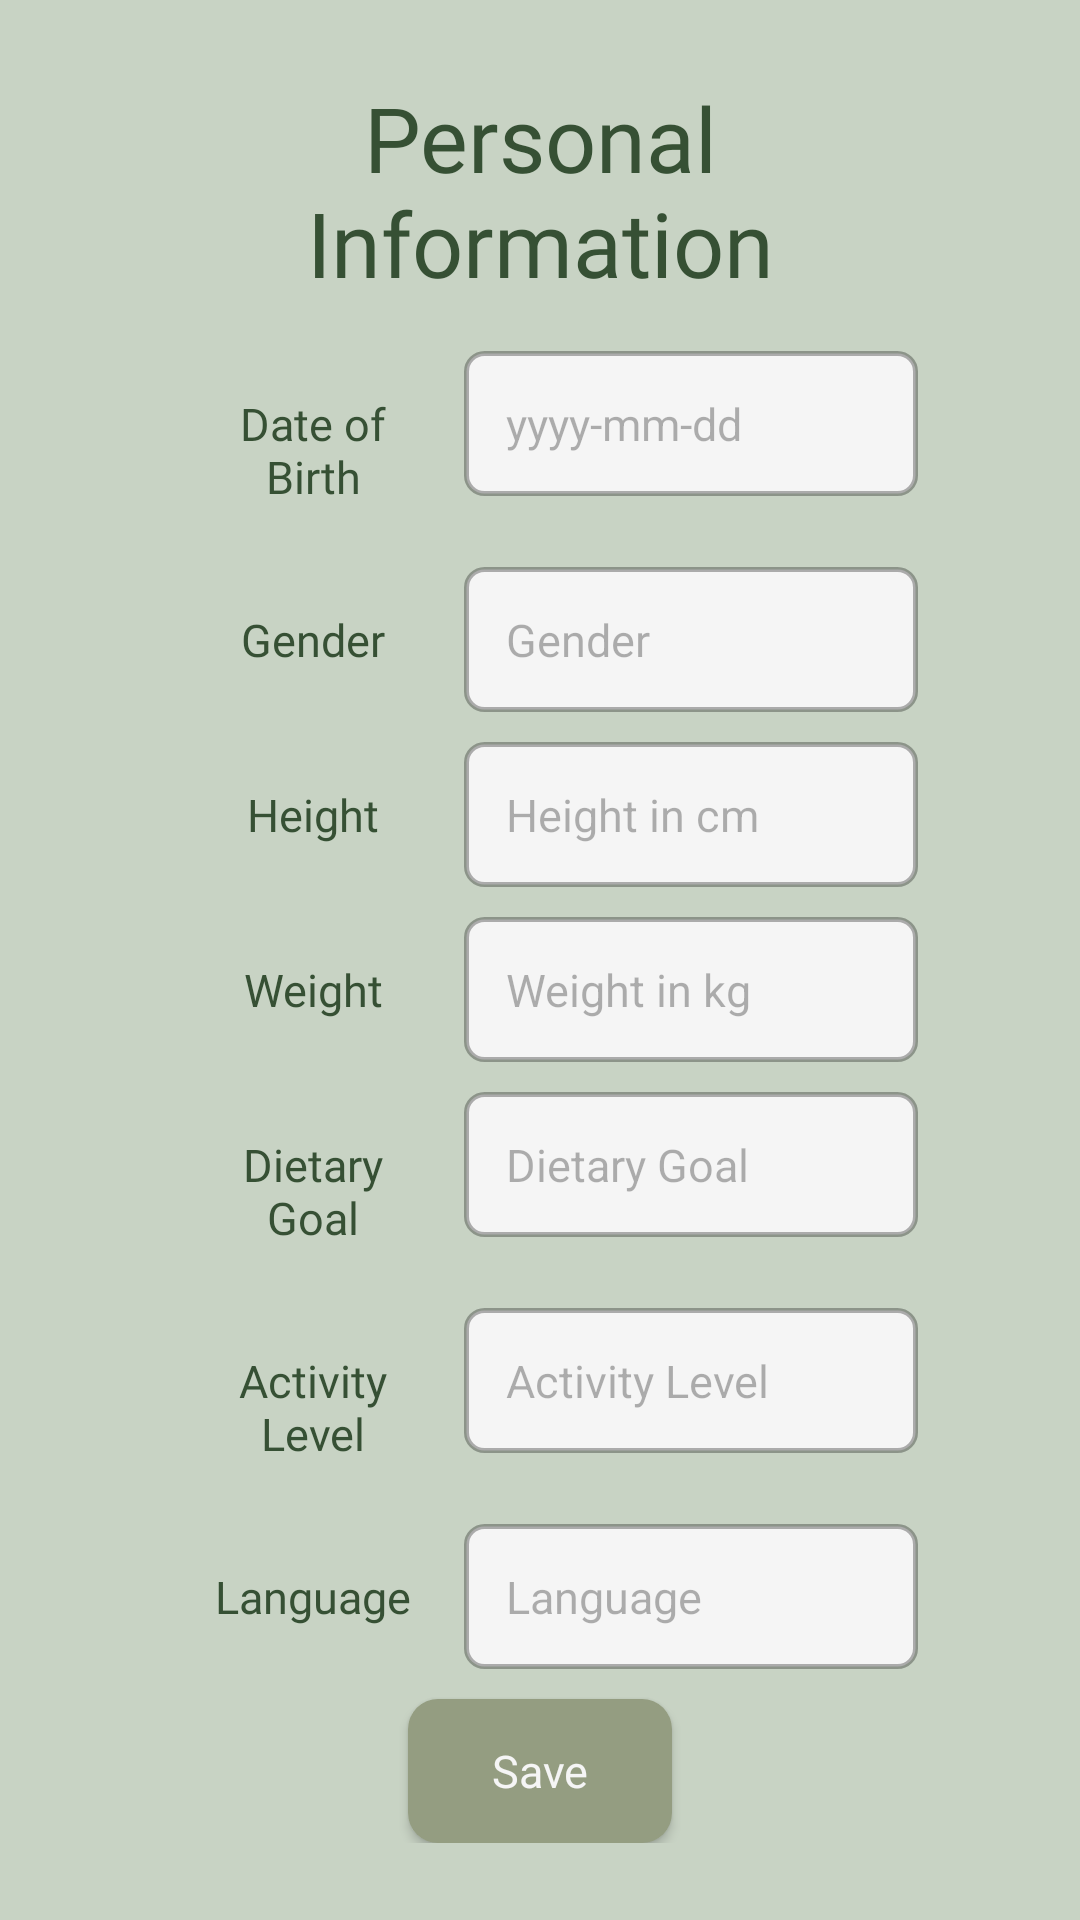

Produce the Android XML layout that renders to this screen, including the resource entries it uses.
<!-- AndroidManifest.xml: fallback theme Theme.MaterialComponents.DayNight.NoActionBar -->
<!-- res/layout/activity_sign_upwith_oauth.xml -->
<?xml version="1.0" encoding="utf-8"?>
<androidx.constraintlayout.widget.ConstraintLayout xmlns:android="http://schemas.android.com/apk/res/android"
    xmlns:app="http://schemas.android.com/apk/res-auto"
    xmlns:tools="http://schemas.android.com/tools"
    android:id="@+id/main"
    android:layout_width="match_parent"
    android:layout_height="match_parent"
    android:background="@color/background"
    tools:context=".SignUp">
    <LinearLayout
        android:layout_width="0dp"
        android:layout_height="wrap_content"
        android:layout_centerInParent="true"
        app:layout_constraintWidth_percent="0.7"
        android:gravity="center"
        android:orientation="vertical"
        app:layout_constraintTop_toTopOf="parent"
        app:layout_constraintBottom_toBottomOf="parent"
        app:layout_constraintStart_toStartOf="parent"
        app:layout_constraintEnd_toEndOf="parent">

        <TextView
            android:id="@+id/textView"
            android:layout_width="wrap_content"
            android:layout_height="wrap_content"
            android:layout_marginBottom="16dp"
            android:fontFamily="@font/lemon"
            android:gravity="center_horizontal"
            android:text="@string/signup_oauth_title"
            android:textColor="@color/greenText"
            android:textSize="30sp" />

        <LinearLayout
            android:layout_width="match_parent"
            android:layout_height="wrap_content"
            android:orientation="horizontal"
            android:layout_marginBottom="10dp">
            <TextView
                android:layout_width="0dp"
                android:layout_height="wrap_content"
                android:layout_weight="2"
                android:gravity="center"
                android:padding="12dp"
                android:textSize="15sp"
                android:textColor="@color/greenText"
                android:fontFamily="@font/itim"
                android:text="@string/dob"/>
            <EditText
                android:id="@+id/dob"
                android:layout_width="0dp"
                android:layout_height="wrap_content"
                android:layout_weight="3"
                android:padding="14dp"
                android:inputType="none"
                android:background="@drawable/text_view_container"
                android:hint="@string/date_format"
                android:textColor="@color/greenText"
                android:textColorHint="@color/grayTextInTextView"
                android:textSize="15sp"
                android:focusable="false"
                android:clickable="true" />

        </LinearLayout>
        <LinearLayout
            android:layout_width="match_parent"
            android:layout_height="wrap_content"
            android:orientation="horizontal"
            android:layout_marginBottom="10dp">
            <TextView
                android:layout_width="0dp"
                android:layout_height="wrap_content"
                android:layout_weight="2"
                android:gravity="center"
                android:padding="12dp"
                android:textSize="15sp"
                android:textColor="@color/greenText"
                android:fontFamily="@font/itim"
                android:text="@string/gender"/>

            <AutoCompleteTextView
                android:id="@+id/gender_dropdown"
                android:layout_width="0dp"
                android:layout_weight="3"
                android:layout_height="wrap_content"
                android:inputType="none"
                android:hint="@string/gender"
                android:textColorHint="@color/grayTextInTextView"
                android:textSize="15sp"
                android:textColor="@color/greenText"
                android:padding="14dp"
                android:background="@drawable/text_view_container"/>
        </LinearLayout>
        <LinearLayout
            android:layout_width="match_parent"
            android:layout_height="wrap_content"
            android:orientation="horizontal"
            android:layout_marginBottom="10dp">
            <TextView
                android:layout_width="0dp"
                android:layout_height="wrap_content"
                android:layout_weight="2"
                android:gravity="center"
                android:padding="12dp"
                android:textSize="15sp"
                android:textColor="@color/greenText"
                android:fontFamily="@font/itim"
                android:text="@string/height"/>
            <EditText
                android:id="@+id/height"
                android:layout_width="0dp"
                android:layout_height="wrap_content"
                android:layout_weight="3"
                android:padding="14dp"
                android:background="@drawable/text_view_container"
                android:hint="@string/height_hint"
                android:textColor="@color/greenText"
                android:textColorHint="@color/grayTextInTextView"
                android:textSize="15sp"
                android:inputType="number"/>

        </LinearLayout>
        <LinearLayout
            android:layout_width="match_parent"
            android:layout_height="wrap_content"
            android:orientation="horizontal"
            android:layout_marginBottom="10dp">
            <TextView
                android:layout_width="0dp"
                android:layout_height="wrap_content"
                android:layout_weight="2"
                android:gravity="center"
                android:padding="12dp"
                android:textSize="15sp"
                android:textColor="@color/greenText"
                android:fontFamily="@font/itim"
                android:text="@string/weight"/>
            <EditText
                android:id="@+id/weight"
                android:layout_width="0dp"
                android:layout_height="wrap_content"
                android:layout_weight="3"
                android:padding="14dp"
                android:background="@drawable/text_view_container"
                android:hint="@string/weight_hint"
                android:textColor="@color/greenText"
                android:textColorHint="@color/grayTextInTextView"
                android:textSize="15sp"
                android:inputType="number"/>

        </LinearLayout>
        <LinearLayout
            android:layout_width="match_parent"
            android:layout_height="wrap_content"
            android:orientation="horizontal"
            android:layout_marginBottom="10dp">
            <TextView
                android:layout_width="0dp"
                android:layout_height="wrap_content"
                android:layout_weight="2"
                android:gravity="center"
                android:padding="12dp"
                android:textSize="15sp"
                android:textColor="@color/greenText"
                android:fontFamily="@font/itim"
                android:text="@string/diet_goal"/>

            <AutoCompleteTextView
                android:id="@+id/diet_goal_dropdown"
                android:layout_width="0dp"
                android:layout_weight="3"
                android:layout_height="wrap_content"
                android:inputType="none"
                android:hint="@string/diet_goal"
                android:textColorHint="@color/grayTextInTextView"
                android:textSize="15sp"
                android:textColor="@color/greenText"
                android:padding="14dp"
                android:background="@drawable/text_view_container"/>
        </LinearLayout>

        <LinearLayout
            android:layout_width="match_parent"
            android:layout_height="wrap_content"
            android:orientation="horizontal"
            android:layout_marginBottom="10dp">
            <TextView
                android:layout_width="0dp"
                android:layout_height="wrap_content"
                android:layout_weight="2"
                android:gravity="center"
                android:padding="12dp"
                android:textSize="15sp"
                android:textColor="@color/greenText"
                android:fontFamily="@font/itim"
                android:text="@string/activity_level" />

            <AutoCompleteTextView
                android:id="@+id/activity_level_dropdown"
                android:layout_width="0dp"
                android:layout_weight="3"
                android:layout_height="wrap_content"
                android:inputType="none"
                android:hint="@string/activity_level"
                android:textColorHint="@color/grayTextInTextView"
                android:textSize="15sp"
                android:textColor="@color/greenText"
                android:padding="14dp"
                android:background="@drawable/text_view_container"/>
        </LinearLayout>

        <LinearLayout
            android:layout_width="match_parent"
            android:layout_height="wrap_content"
            android:orientation="horizontal"
            android:layout_marginBottom="10dp">
            <TextView
                android:layout_width="0dp"
                android:layout_height="wrap_content"
                android:layout_weight="2"
                android:gravity="center"
                android:padding="12dp"
                android:textSize="15sp"
                android:textColor="@color/greenText"
                android:fontFamily="@font/itim"
                android:text="@string/language"/>

            <AutoCompleteTextView
                android:id="@+id/language_dropdown"
                android:layout_width="0dp"
                android:layout_weight="3"
                android:layout_height="wrap_content"
                android:inputType="none"
                android:hint="@string/language"
                android:textColorHint="@color/grayTextInTextView"
                android:textSize="15sp"
                android:textColor="@color/greenText"
                android:padding="14dp"
                android:background="@drawable/text_view_container"/>
        </LinearLayout>

        <Button
            android:id="@+id/save_button"
            android:layout_width="wrap_content"
            android:layout_height="wrap_content"
            android:text="@string/save"
            android:background="@drawable/button"
            android:textColor="@color/grayText"
            android:fontFamily="@font/itim"
            android:textSize="15sp"
            android:gravity="center"
            android:textAllCaps="false"
            />



    </LinearLayout>

</androidx.constraintlayout.widget.ConstraintLayout>
<!-- resources referenced by this layout -->
<resources>
  <color name="background">#C8D3C4</color>
  <color name="grayText">#F5F5F5</color>
  <color name="grayTextInTextView">#4D000000</color>
  <color name="greenText">#365034</color>
  <!-- drawable button (drawable) -->
  <?xml version="1.0" encoding="utf-8"?>
  <shape xmlns:android="http://schemas.android.com/apk/res/android"
      android:shape="rectangle">
  
      <corners android:radius="10dp" />
      <solid android:color="@color/greenButton" />
  
  </shape>
  <!-- drawable text_view_container (drawable) -->
  <?xml version="1.0" encoding="utf-8"?>
  <shape xmlns:android="http://schemas.android.com/apk/res/android"
      android:shape="rectangle">
  
      <corners android:radius="6dp" />
      <stroke android:width="1.5dp" android:color="#4D000000"/>
      <solid android:color="@color/grayText"/>
  
  </shape>
  <string name="activity_level">Activity Level</string>
  <string name="date_format">yyyy-mm-dd</string>
  <string name="diet_goal">Dietary Goal</string>
  <string name="dob">Date of Birth</string>
  <string name="gender">Gender</string>
  <string name="height">Height</string>
  <string name="height_hint">Height in cm</string>
  <string name="language">Language</string>
  <string name="save">Save</string>
  <string name="signup_oauth_title">Personal Information</string>
  <string name="weight">Weight</string>
  <string name="weight_hint">Weight in kg</string>
  <color name="greenButton">#949D81</color>
</resources>
